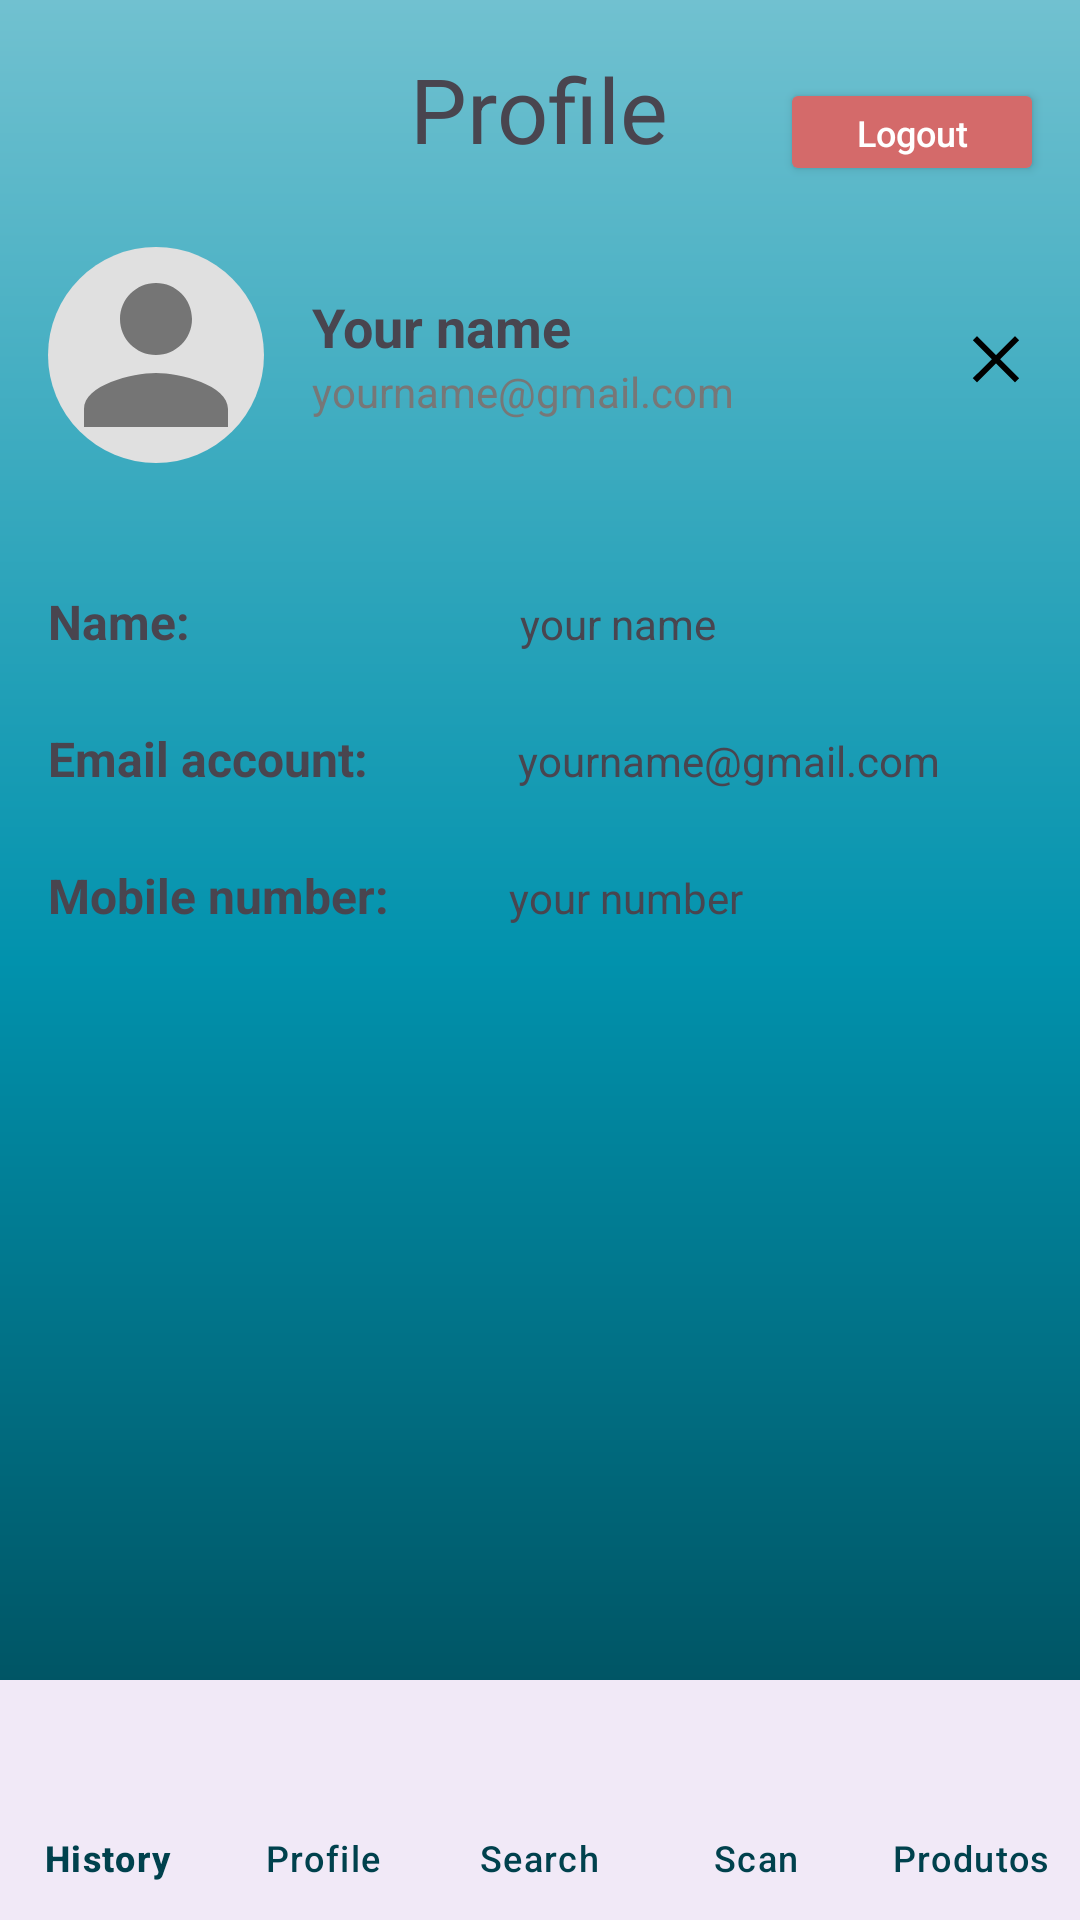

Layout XML and referenced resources for this Android screen:
<!-- AndroidManifest.xml: application theme Theme.ShoppingWise2 -->
<!-- res/layout/activity_profile.xml -->
<RelativeLayout xmlns:android="http://schemas.android.com/apk/res/android"
    xmlns:app="http://schemas.android.com/apk/res-auto"
    android:layout_width="match_parent"
    android:layout_height="match_parent"
    android:paddingTop="16dp"
    android:background="@drawable/gradient_background">

    <LinearLayout
        android:id="@+id/profile_title"
        android:layout_width="match_parent"
        android:layout_height="wrap_content"
        android:layout_marginBottom="10dp"
        android:paddingLeft="16dp"
        android:paddingRight="16dp"
        android:orientation="horizontal"
        android:gravity="center_horizontal"
        android:layout_alignParentTop="true">

        <TextView
            android:layout_width="wrap_content"
            android:layout_height="wrap_content"
            android:text="Profile"
            android:textAlignment="center"
            android:textSize="30sp" />

    </LinearLayout>

    <Button
        android:id="@+id/logout_button"
        android:layout_width="wrap_content"
        android:layout_height="36dp"
        android:layout_alignParentEnd="true"
        android:layout_marginTop="10dp"
        android:layout_marginEnd="12dp"
        android:text="Logout"
        android:textAllCaps="false"
        android:textSize="12sp"
        android:backgroundTint="#D46A6A"
        android:textColor="#FFFFFF" />

    <LinearLayout
        android:id="@+id/profile_header"
        android:layout_width="match_parent"
        android:layout_height="wrap_content"
        android:paddingLeft="16dp"
        android:paddingRight="16dp"
        android:layout_below="@+id/profile_title"
        android:orientation="horizontal"
        android:gravity="center_vertical"
        android:layout_marginTop="16dp">

        <ImageView
            android:id="@+id/profile_image"
            android:layout_width="72dp"
            android:layout_height="72dp"
            android:layout_marginEnd="16dp"
            android:src="@drawable/ic_profile_placeholder"
            android:background="@drawable/profile_circle_background"
            android:scaleType="centerCrop" />

        <LinearLayout
            android:layout_width="0dp"
            android:layout_height="wrap_content"
            android:layout_weight="1"
            android:orientation="vertical">

            <TextView
                android:id="@+id/user_name"
                android:layout_width="wrap_content"
                android:layout_height="wrap_content"
                android:text="Your name"
                android:textStyle="bold"
                android:textSize="18sp" />

            <TextView
                android:id="@+id/user_email"
                android:layout_width="wrap_content"
                android:layout_height="wrap_content"
                android:text="yourname@gmail.com"
                android:textColor="#777" />
        </LinearLayout>

        <ImageView
            android:id="@+id/close_button"
            android:layout_width="24dp"
            android:layout_height="24dp"
            android:src="@drawable/ic_close" />
    </LinearLayout>

    
    <ProgressBar
        android:id="@+id/progress_bar"
        android:layout_width="wrap_content"
        android:layout_height="wrap_content"
        android:layout_centerInParent="true"
        android:visibility="gone" />

    <LinearLayout
        android:id="@+id/info_section"
        android:layout_width="match_parent"
        android:layout_height="wrap_content"
        android:layout_above="@id/bottom_navigation"
        android:layout_below="@id/profile_header"
        android:layout_marginTop="26dp"
        android:layout_marginBottom="-2dp"
        android:orientation="vertical"
        android:padding="16dp"
        android:paddingLeft="16dp"
        android:paddingRight="16dp">

        <LinearLayout
            android:layout_width="match_parent"
            android:layout_height="wrap_content"
            android:layout_marginBottom="24dp"
            android:orientation="horizontal">

            <TextView
                android:layout_width="wrap_content"
                android:layout_height="wrap_content"
                android:text="Name:"
                android:textSize="16sp"
                android:textStyle="bold" />

            <TextView
                android:id="@+id/user_name_value"
                android:layout_width="wrap_content"
                android:layout_height="wrap_content"
                android:layout_marginStart="110dp"
                android:text="your name" />
        </LinearLayout>

        <LinearLayout
            android:layout_width="match_parent"
            android:layout_height="wrap_content"
            android:layout_marginBottom="24dp"
            android:orientation="horizontal">

            <TextView
                android:layout_width="wrap_content"
                android:layout_height="wrap_content"
                android:text="Email account:"
                android:textSize="16sp"
                android:textStyle="bold" />

            <TextView
                android:id="@+id/user_email_value"
                android:layout_width="wrap_content"
                android:layout_height="wrap_content"
                android:layout_marginStart="50dp"
                android:text="yourname@gmail.com" />
        </LinearLayout>

        <LinearLayout
            android:layout_width="match_parent"
            android:layout_height="wrap_content"
            android:layout_marginBottom="24dp"
            android:orientation="horizontal">

            <TextView
                android:layout_width="wrap_content"
                android:layout_height="wrap_content"
                android:text="Mobile number:"
                android:textSize="16sp"
                android:textStyle="bold" />

            <TextView
                android:id="@+id/user_mobile_value"
                android:layout_width="wrap_content"
                android:layout_height="wrap_content"
                android:layout_marginStart="40dp"
                android:text="your number" />
        </LinearLayout>
    </LinearLayout>

    <com.google.android.material.bottomnavigation.BottomNavigationView
        android:id="@+id/bottom_navigation"
        android:layout_width="match_parent"
        android:layout_height="wrap_content"
        android:layout_alignParentBottom="true"
        app:menu="@menu/menu_main"
        android:background="?android:attr/windowBackground"
        app:labelVisibilityMode="labeled"
        app:itemIconTint="@color/nav_icon_color"
        app:itemTextColor="@color/nav_icon_color" />
</RelativeLayout>
<!-- resources referenced by this layout -->
<resources>
  <color name="nav_icon_color">#00414D</color>
  <!-- drawable gradient_background (drawable) -->
  <?xml version="1.0" encoding="utf-8"?>
  <layer-list xmlns:android="http://schemas.android.com/apk/res/android">
      <item>
          <shape android:shape="rectangle">
              <gradient
                  android:type="linear"
                  android:angle="270"
                  android:startColor="#71C1D0"
                  android:centerColor="#0192AD"
                  android:endColor="#00414D" />
          </shape>
      </item>
  </layer-list>
  <!-- drawable ic_close (drawable) -->
  <vector xmlns:android="http://schemas.android.com/apk/res/android"
      android:width="24dp"
      android:height="24dp"
      android:viewportWidth="24"
      android:viewportHeight="24">
      <path
          android:fillColor="#FF000000"
          android:pathData="M18.3,5.71L12,12.01L5.7,5.71L4.29,7.12L10.59,13.42L4.29,19.71L5.7,21.12L12,14.83L18.3,21.12L19.71,19.71L13.41,13.42L19.71,7.12L18.3,5.71Z"/>
  </vector>
  <!-- drawable ic_profile_placeholder (drawable) -->
  <vector xmlns:android="http://schemas.android.com/apk/res/android"
      android:width="72dp"
      android:height="72dp"
      android:viewportWidth="24"
      android:viewportHeight="24">
      <path
          android:fillColor="#FF757575"
          android:pathData="M12,12c2.21,0 4,-1.79 4,-4s-1.79,-4 -4,-4 -4,1.79 -4,4 1.79,4 4,4zm0,2c-2.67,0 -8,1.34 -8,4v2h16v-2c0,-2.66 -5.33,-4 -8,-4z"/>
  </vector>
  <!-- drawable profile_circle_background (drawable) -->
  <shape xmlns:android="http://schemas.android.com/apk/res/android"
      android:shape="oval">
      <solid android:color="#E0E0E0" /> 
  </shape>
  <style name="Theme.ShoppingWise2" parent="Base.Theme.ShoppingWise2" />
  <style name="Base.Theme.ShoppingWise2" parent="Theme.Material3.DayNight.NoActionBar">
          
          
      </style>
</resources>
